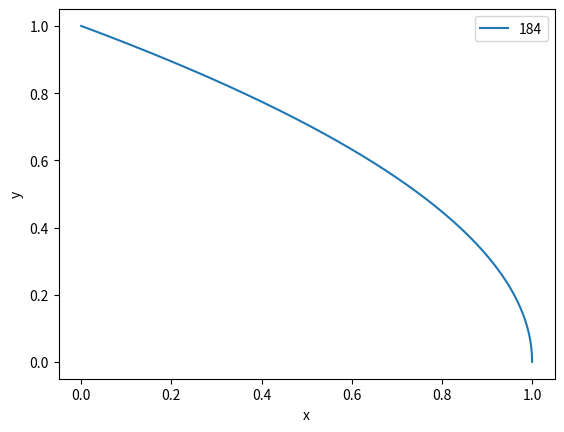

Write the Python code that produced this figure.
import matplotlib.pyplot as plt
import numpy as np

x=np.arange(0,10,0.00001)
y=np.sqrt(1-x)
plt.plot(x,y,label='184')
plt.xlabel('x')
plt.ylabel('y')
plt.legend()
plt.show()